2-way image classification set ".keras_dataset" from GitHub (diegoandresantana/tree-canopies-experiment); label vocabulary: arvore, fundo.

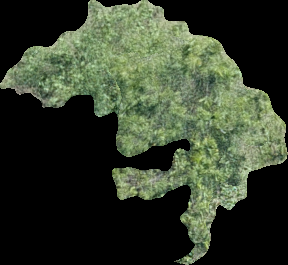
Label: arvore

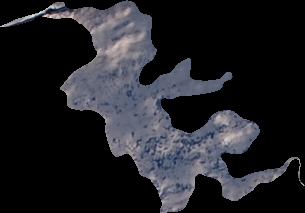
Label: fundo

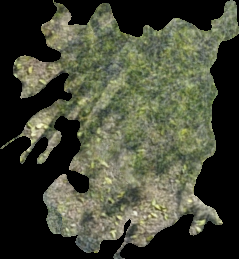
Label: arvore

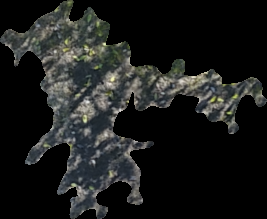
Label: fundo

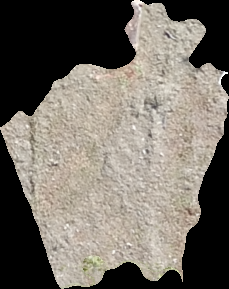
Label: fundo

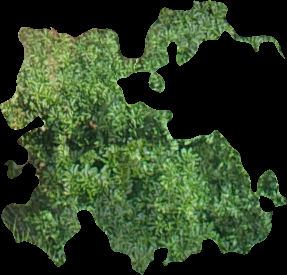
Label: arvore
